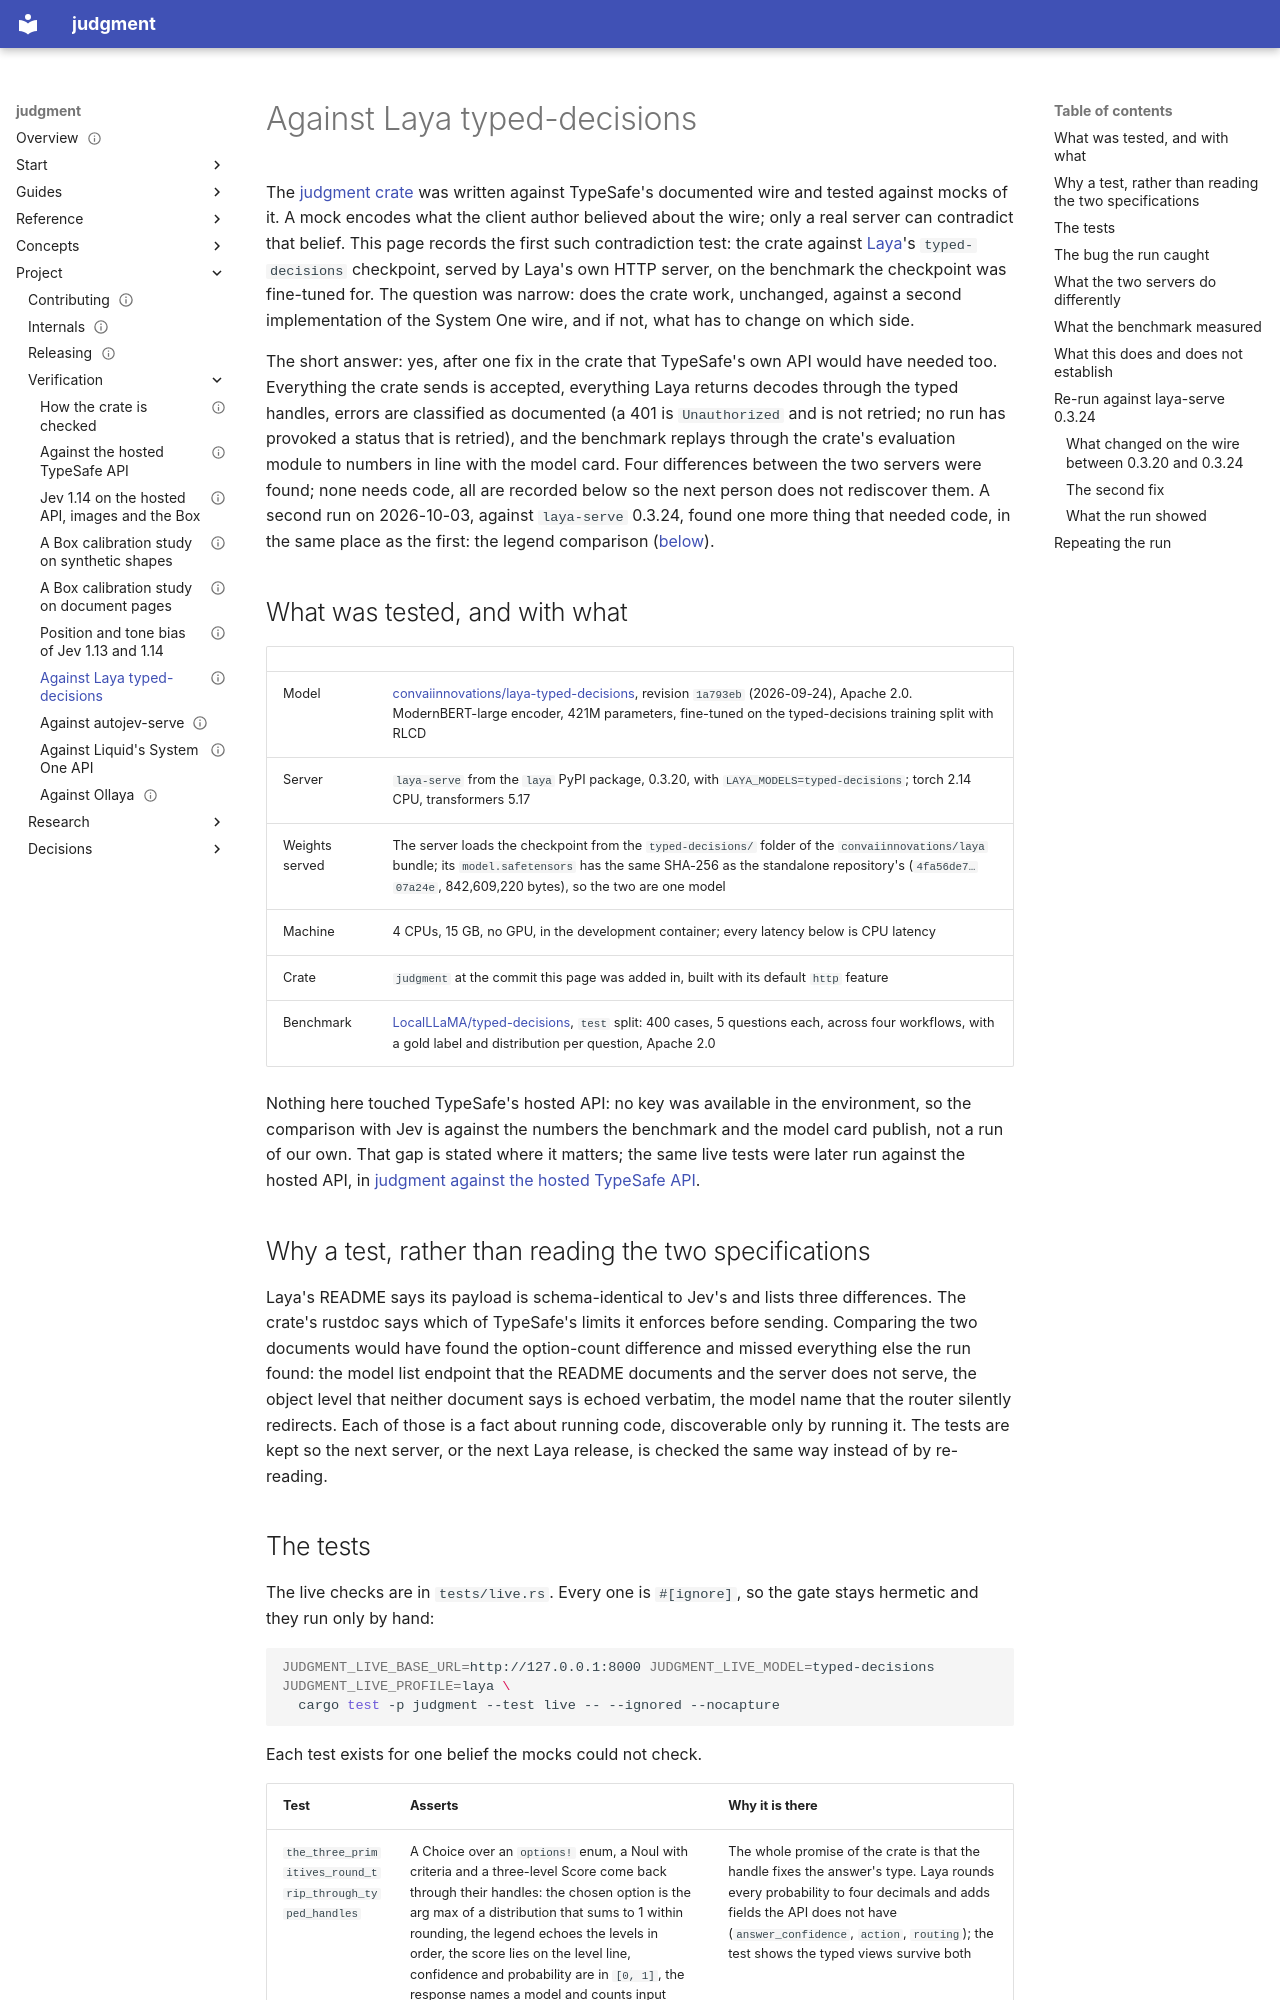

repository: chussenot/judgment · page: project/verification/laya-typed-decisions/index.html · generator: mkdocs

---
title: Against Laya typed-decisions
description: How the judgment crate was tested against Laya's typed-decisions checkpoint through laya-serve, what each test asserts and why, the decoding bug the first run caught, the benchmark numbers, the 2026-10-03 re-run against laya-serve 0.3.24 and the legend comparison it loosened, and how to repeat the run.
status: experiment
last_reviewed: 2026-10-27
tags: [judgment, typesafe, laya, evaluation, compatibility]
---

# Against Laya typed-decisions

The [judgment crate](../../../README.md) was written against TypeSafe's documented wire and tested against mocks of it. A mock encodes what the client author believed about the wire; only a real server can contradict that belief. This page records the first such contradiction test: the crate against [Laya](https://huggingface.co/convaiinnovations/laya)'s `typed-decisions` checkpoint, served by Laya's own HTTP server, on the benchmark the checkpoint was fine-tuned for. The question was narrow: does the crate work, unchanged, against a second implementation of the System One wire, and if not, what has to change on which side.

The short answer: yes, after one fix in the crate that TypeSafe's own API would have needed too. Everything the crate sends is accepted, everything Laya returns decodes through the typed handles, errors are classified as documented (a 401 is `Unauthorized` and is not retried; no run has provoked a status that is retried), and the benchmark replays through the crate's evaluation module to numbers in line with the model card. Four differences between the two servers were found; none needs code, all are recorded below so the next person does not rediscover them. A second run on 2026-10-03, against `laya-serve` 0.3.24, found one more thing that needed code, in the same place as the first: the legend comparison ([below](#re-run-against-laya-serve-0324)).

## What was tested, and with what

| | |
|---|---|
| Model | [convaiinnovations/laya-typed-decisions](https://huggingface.co/convaiinnovations/laya-typed-decisions), revision `1a793eb` (2026-09-24), Apache 2.0. ModernBERT-large encoder, 421M parameters, fine-tuned on the typed-decisions training split with RLCD |
| Server | `laya-serve` from the `laya` PyPI package, 0.3.20, with `LAYA_MODELS=typed-decisions`; torch 2.14 CPU, transformers 5.17 |
| Weights served | The server loads the checkpoint from the `typed-decisions/` folder of the `convaiinnovations/laya` bundle; its `model.safetensors` has the same SHA-256 as the standalone repository's (`4fa56de7…07a24e`, 842,609,220 bytes), so the two are one model |
| Machine | 4 CPUs, 15 GB, no GPU, in the development container; every latency below is CPU latency |
| Crate | `judgment` at the commit this page was added in, built with its default `http` feature |
| Benchmark | [LocalLLaMA/typed-decisions](https://huggingface.co/datasets/LocalLLaMA/typed-decisions), `test` split: 400 cases, 5 questions each, across four workflows, with a gold label and distribution per question, Apache 2.0 |

Nothing here touched TypeSafe's hosted API: no key was available in the environment, so the comparison with Jev is against the numbers the benchmark and the model card publish, not a run of our own. That gap is stated where it matters; the same live tests were later run against the hosted API, in [judgment against the hosted TypeSafe API](hosted-typesafe.md).

## Why a test, rather than reading the two specifications

Laya's README says its payload is schema-identical to Jev's and lists three differences. The crate's rustdoc says which of TypeSafe's limits it enforces before sending. Comparing the two documents would have found the option-count difference and missed everything else the run found: the model list endpoint that the README documents and the server does not serve, the object level that neither document says is echoed verbatim, the model name that the router silently redirects. Each of those is a fact about running code, discoverable only by running it. The tests are kept so the next server, or the next Laya release, is checked the same way instead of by re-reading.
